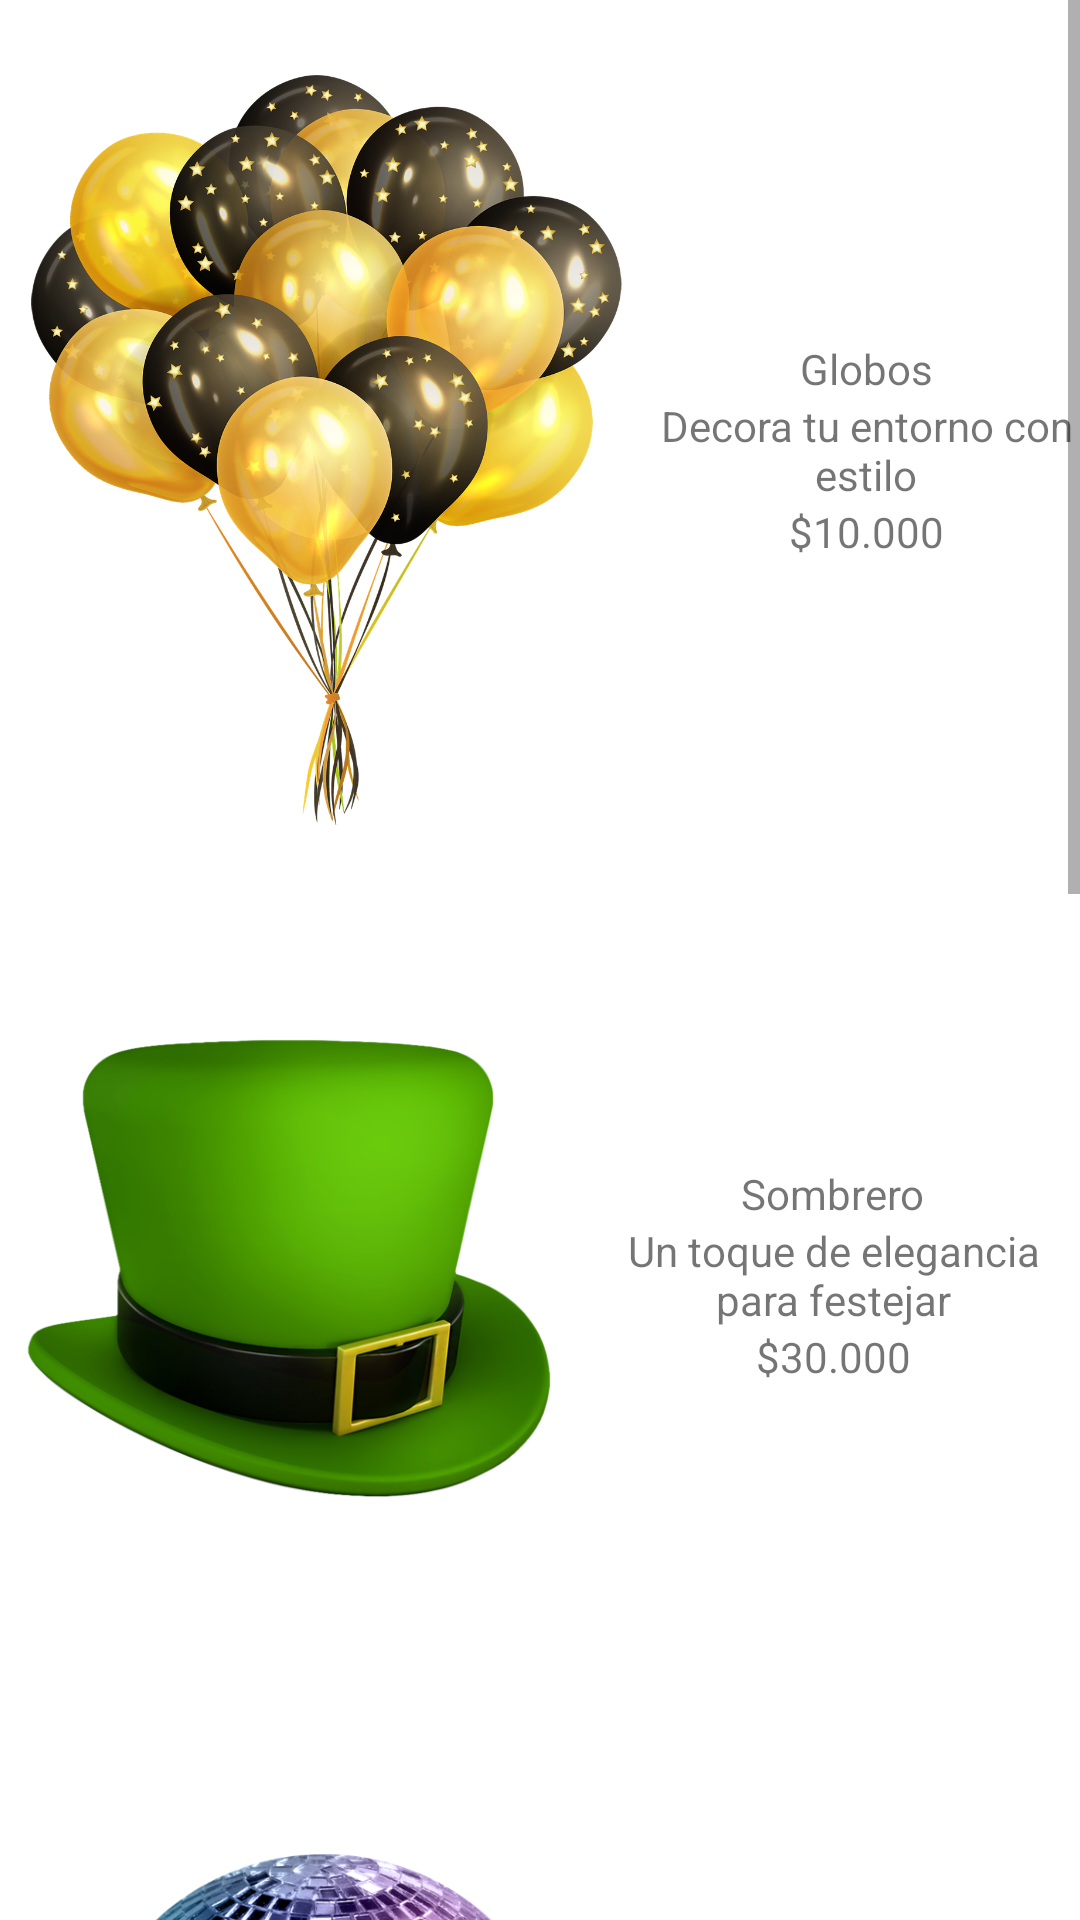

The Android layout XML behind this screen, and the referenced resources:
<!-- AndroidManifest.xml: application theme Theme.FunnyPlansV02 -->
<!-- res/layout/fragment_productos.xml -->
<?xml version="1.0" encoding="utf-8"?>
<LinearLayout xmlns:android="http://schemas.android.com/apk/res/android"
    xmlns:app="http://schemas.android.com/apk/res-auto"
    xmlns:tools="http://schemas.android.com/tools"
    android:layout_width="match_parent"
    android:layout_height="match_parent"
    android:orientation="vertical"
    tools:context=".ui.productos.ProductosFragment">


    <ScrollView
        android:layout_width="match_parent"
        android:layout_height="match_parent">
        <LinearLayout
            android:layout_width="match_parent"
            android:layout_height="match_parent"
            android:orientation="vertical">
            
            <LinearLayout
                android:layout_width="match_parent"
                android:layout_height="wrap_content"
                android:gravity="center"
                android:paddingTop="25dp"
                android:orientation="horizontal">

                <ImageView
                    android:id="@+id/imgP1"
                    android:layout_width="250dp"
                    android:layout_height="250dp"
                    android:layout_weight="1"
                    android:src="@drawable/globos" />

                <LinearLayout
                    android:layout_width="wrap_content"
                    android:layout_height="wrap_content"
                    android:layout_weight="1"
                    android:gravity="center"
                    android:orientation="vertical">

                    <TextView
                        android:id="@+id/tvNameP1"
                        android:layout_width="wrap_content"
                        android:layout_height="wrap_content"
                        android:text="@string/nameP1" />

                    <TextView
                        android:id="@+id/tvDescriptionP1"
                        android:layout_width="wrap_content"
                        android:layout_height="wrap_content"
                        android:gravity="center"
                        android:text="@string/descriptionP1" />

                    <TextView
                        android:id="@+id/tvPriceP1"
                        android:layout_width="wrap_content"
                        android:layout_height="wrap_content"
                        android:text="@string/priceP1" />
                </LinearLayout>
            </LinearLayout>

            
            <LinearLayout
                android:layout_width="match_parent"
                android:layout_height="wrap_content"
                android:gravity="center"
                android:paddingTop="25dp"
                android:orientation="horizontal">

                <ImageView
                    android:id="@+id/imgP2"
                    android:layout_width="250dp"
                    android:layout_height="250dp"
                    android:layout_weight="1"
                    android:src="@drawable/sombrero" />

                <LinearLayout
                    android:layout_width="wrap_content"
                    android:layout_height="wrap_content"
                    android:layout_weight="1"
                    android:gravity="center"
                    android:orientation="vertical">

                    <TextView
                        android:id="@+id/tvNameP2"
                        android:layout_width="wrap_content"
                        android:layout_height="wrap_content"
                        android:text="@string/nameP2" />

                    <TextView
                        android:id="@+id/tvDescriptionP2"
                        android:layout_width="wrap_content"
                        android:layout_height="wrap_content"
                        android:gravity="center"
                        android:text="@string/descriptionP2" />

                    <TextView
                        android:id="@+id/tvPriceP2"
                        android:layout_width="wrap_content"
                        android:layout_height="wrap_content"
                        android:text="@string/priceP2" />
                </LinearLayout>
            </LinearLayout>

            
            <LinearLayout
                android:layout_width="match_parent"
                android:layout_height="wrap_content"
                android:gravity="center"
                android:paddingTop="25dp"
                android:orientation="horizontal">

                <ImageView
                    android:id="@+id/imgP3"
                    android:layout_width="250dp"
                    android:layout_height="250dp"
                    android:layout_weight="1"
                    android:src="@drawable/esfera" />

                <LinearLayout
                    android:layout_width="wrap_content"
                    android:layout_height="wrap_content"
                    android:layout_weight="1"
                    android:gravity="center"
                    android:orientation="vertical">

                    <TextView
                        android:id="@+id/tvNameP3"
                        android:layout_width="wrap_content"
                        android:layout_height="wrap_content"
                        android:text="@string/nameP3" />

                    <TextView
                        android:id="@+id/tvDescriptionP3"
                        android:layout_width="wrap_content"
                        android:layout_height="wrap_content"
                        android:gravity="center"
                        android:text="@string/descriptionP3" />

                    <TextView
                        android:id="@+id/tvPriceP3"
                        android:layout_width="wrap_content"
                        android:layout_height="wrap_content"
                        android:text="@string/priceP3" />
                </LinearLayout>
            </LinearLayout>

            
            <LinearLayout
                android:layout_width="match_parent"
                android:layout_height="wrap_content"
                android:gravity="center"
                android:paddingTop="25dp"
                android:orientation="horizontal">

                <ImageView
                    android:id="@+id/imgP4"
                    android:layout_width="250dp"
                    android:layout_height="250dp"
                    android:layout_weight="1"
                    android:src="@drawable/silbato" />

                <LinearLayout
                    android:layout_width="wrap_content"
                    android:layout_height="wrap_content"
                    android:layout_weight="1"
                    android:gravity="center"
                    android:orientation="vertical">

                    <TextView
                        android:id="@+id/tvNameP4"
                        android:layout_width="wrap_content"
                        android:layout_height="wrap_content"
                        android:text="@string/nameP4" />

                    <TextView
                        android:id="@+id/tvDescriptionP4"
                        android:layout_width="wrap_content"
                        android:layout_height="wrap_content"
                        android:gravity="center"
                        android:text="@string/descriptionP4" />

                    <TextView
                        android:id="@+id/tvPriceP4"
                        android:layout_width="wrap_content"
                        android:layout_height="wrap_content"
                        android:text="@string/priceP4" />
                </LinearLayout>
            </LinearLayout>

            
            <LinearLayout
                android:layout_width="match_parent"
                android:layout_height="wrap_content"
                android:gravity="center"
                android:paddingTop="25dp"
                android:orientation="horizontal">

                <ImageView
                    android:id="@+id/imgP5"
                    android:layout_width="250dp"
                    android:layout_height="250dp"
                    android:layout_weight="1"
                    android:src="@drawable/acordeon" />

                <LinearLayout
                    android:layout_width="wrap_content"
                    android:layout_height="wrap_content"
                    android:layout_weight="1"
                    android:gravity="center"
                    android:orientation="vertical">

                    <TextView
                        android:id="@+id/tvNameP5"
                        android:layout_width="wrap_content"
                        android:layout_height="wrap_content"
                        android:text="@string/nameP5" />

                    <TextView
                        android:id="@+id/tvDescriptionP5"
                        android:layout_width="wrap_content"
                        android:layout_height="wrap_content"
                        android:gravity="center"
                        android:text="@string/descriptionP5" />

                    <TextView
                        android:id="@+id/tvPriceP5"
                        android:layout_width="wrap_content"
                        android:layout_height="wrap_content"
                        android:text="@string/priceP5" />
                </LinearLayout>
            </LinearLayout>
        </LinearLayout>
    </ScrollView>

</LinearLayout>
<!-- resources referenced by this layout -->
<resources>
  <!-- drawable acordeon: png bitmap (drawable, 457562 bytes) -->
  <!-- drawable esfera: png bitmap (drawable, 467315 bytes) -->
  <!-- drawable globos: png bitmap (drawable, 846145 bytes) -->
  <!-- drawable silbato: png bitmap (drawable, 41967 bytes) -->
  <!-- drawable sombrero: png bitmap (drawable, 146201 bytes) -->
  <string name="descriptionP1">Decora tu entorno con estilo</string>
  <string name="descriptionP2">Un toque de elegancia para festejar</string>
  <string name="descriptionP3">Un poco de disco no cae mal</string>
  <string name="descriptionP4">Que siga la alegria con este sonido</string>
  <string name="descriptionP5">Para alegrar aún más tu diversión</string>
  <string name="nameP1">Globos</string>
  <string name="nameP2">Sombrero</string>
  <string name="nameP3">Esfera</string>
  <string name="nameP4">Silbato</string>
  <string name="nameP5">Acordeon</string>
  <string name="priceP1">$10.000</string>
  <string name="priceP2">$30.000</string>
  <string name="priceP3">$100.000</string>
  <string name="priceP4">$12.000</string>
  <string name="priceP5">$300.000</string>
  <style name="Theme.FunnyPlansV02" parent="Theme.MaterialComponents.DayNight.DarkActionBar">
          
          <item name="colorPrimary">@color/purple_500</item>
          <item name="colorPrimaryVariant">@color/purple_700</item>
          <item name="colorOnPrimary">@color/white</item>
          
          <item name="colorSecondary">@color/teal_200</item>
          <item name="colorSecondaryVariant">@color/teal_700</item>
          <item name="colorOnSecondary">@color/black</item>
          
          <item name="android:statusBarColor" tools:targetApi="l">?attr/colorPrimaryVariant</item>
          
      </style>
  <color name="purple_500">#FF6200EE</color>
  <color name="purple_700">#FF3700B3</color>
  <color name="white">#FFFFFFFF</color>
  <color name="teal_200">#FF03DAC5</color>
  <color name="teal_700">#FF018786</color>
  <color name="black">#FF000000</color>
</resources>
